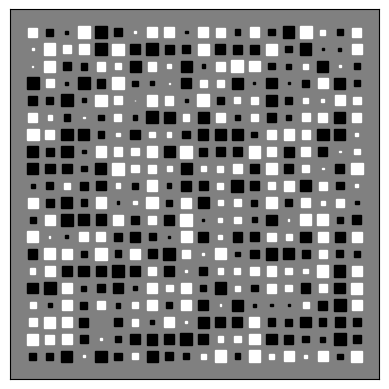

The script that saved this image:
# -*- coding: utf-8 -*-

import os

"""
Demo of a function to create Hinton diagrams.

Hinton diagrams are useful for visualizing the values of a 2D array (e.g.
a weight matrix): Positive and negative values are represented by white and
black squares, respectively, and the size of each square represents the
magnitude of each value.

Initial idea from David Warde-Farley on the SciPy Cookbook
"""
import numpy as np
import matplotlib.pyplot as plt


def hinton(matrix, max_weight=None, ax=None):
    """Draw Hinton diagram for visualizing a weight matrix."""
    ax = ax if ax is not None else plt.gca()

    if not max_weight:
        max_weight = 2**np.ceil(np.log(np.abs(matrix).max()) / np.log(2))

    ax.patch.set_facecolor('gray')
    ax.set_aspect('equal', 'box')
    ax.xaxis.set_major_locator(plt.NullLocator())
    ax.yaxis.set_major_locator(plt.NullLocator())

    for (x, y), w in np.ndenumerate(matrix):
        color = 'white' if w > 0 else 'black'
        size = np.sqrt(np.abs(w))
        rect = plt.Rectangle([x - size / 2, y - size / 2], size, size,
                             facecolor=color, edgecolor=color)
        ax.add_patch(rect)

    ax.autoscale_view()
    ax.invert_yaxis()


if __name__ == '__main__':
    hinton(np.random.rand(20, 20) - 0.5)
    plt.show()

os.system("pause")
